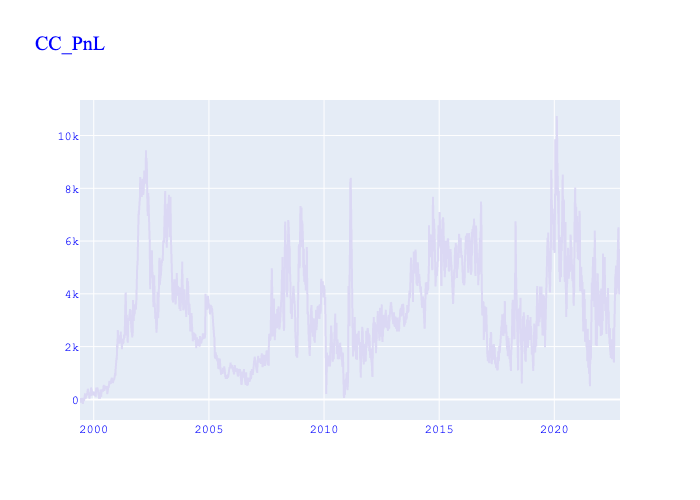

The data file committed next to this chart (first rows):
, Date, Value, Payload, Daily_Gain, Missing_Price, No_Tradable_Day, Change (%), Cum_Gain
0, 1999-05-28, -805.0, {'long_future': 'CCH00', 'short_future':…, , False, False, , 
1, 1999-05-31, -805.0, {'long_future': 'CCH00', 'short_future':…, 0.0, False, True, , 0.0
2, 1999-06-01, -805.0, {'long_future': 'CCH00', 'short_future':…, 0.0, False, False, , 0.0
3, 1999-06-02, -805.0, {'long_future': 'CCH00', 'short_future':…, 0.0, False, False, , 0.0
4, 1999-06-03, -795.0, {'long_future': 'CCH00', 'short_future':…, 50.0, False, False, inf, 50.0
5, 1999-06-04, -815.0, {'long_future': 'CCH00', 'short_future':…, -100.0, False, False, -3.0, -50.0
6, 1999-06-07, -820.0, {'long_future': 'CCH00', 'short_future':…, -25.0, False, False, -0.75, -75.0
7, 1999-06-08, -800.0, {'long_future': 'CCH00', 'short_future':…, 100.0, False, False, -5.0, 25.0
8, 1999-06-09, -800.0, {'long_future': 'CCH00', 'short_future':…, 0.0, False, False, -1.0, 25.0
9, 1999-06-10, -795.0, {'long_future': 'CCH00', 'short_future':…, 25.0, False, False, inf, 50.0
10, 1999-06-11, -800.0, {'long_future': 'CCH00', 'short_future':…, -25.0, False, False, -2.0, 25.0
11, 1999-06-14, -830.0, {'long_future': 'CCH00', 'short_future':…, -150.0, False, False, 5.0, -125.0
12, 1999-06-15, -810.0, {'long_future': 'CCH00', 'short_future':…, 100.0, False, False, -1.667, -25.0
13, 1999-06-16, -810.0, {'long_future': 'CCH00', 'short_future':…, 0.0, False, False, -1.0, -25.0
14, 1999-06-17, -810.0, {'long_future': 'CCH00', 'short_future':…, 0.0, False, False, , -25.0
15, 1999-06-18, -810.0, {'long_future': 'CCH00', 'short_future':…, 0.0, False, False, , -25.0
16, 1999-06-21, -820.0, {'long_future': 'CCH00', 'short_future':…, -50.0, False, False, -inf, -75.0
17, 1999-06-22, -810.0, {'long_future': 'CCH00', 'short_future':…, 50.0, False, False, -2.0, -25.0
18, 1999-06-23, -810.0, {'long_future': 'CCH00', 'short_future':…, 0.0, False, False, -1.0, -25.0
19, 1999-06-24, -820.0, {'long_future': 'CCH00', 'short_future':…, -50.0, False, False, -inf, -75.0
20, 1999-06-25, -800.0, {'long_future': 'CCH00', 'short_future':…, 100.0, False, False, -3.0, 25.0
21, 1999-06-28, -800.0, {'long_future': 'CCH00', 'short_future':…, 0.0, False, False, -1.0, 25.0
22, 1999-06-29, -800.0, {'long_future': 'CCH00', 'short_future':…, 0.0, False, False, , 25.0
23, 1999-06-30, -800.0, {'long_future': 'CCH00', 'short_future':…, 0.0, False, False, , 25.0
24, 1999-07-01, -800.0, {'long_future': 'CCH00', 'short_future':…, 0.0, False, False, , 25.0
25, 1999-07-02, -800.0, {'long_future': 'CCH00', 'short_future':…, 0.0, False, False, , 25.0
26, 1999-07-05, -800.0, {'long_future': 'CCH00', 'short_future':…, 0.0, False, True, , 25.0
27, 1999-07-06, -810.0, {'long_future': 'CCH00', 'short_future':…, -50.0, False, False, -inf, -25.0
28, 1999-07-07, -810.0, {'long_future': 'CCH00', 'short_future':…, 0.0, False, False, -1.0, -25.0
29, 1999-07-08, -835.0, {'long_future': 'CCH00', 'short_future':…, -125.0, False, False, -inf, -150.0
30, 1999-07-09, -835.0, {'long_future': 'CCH00', 'short_future':…, 0.0, False, False, -1.0, -150.0
31, 1999-07-12, -840.0, {'long_future': 'CCH00', 'short_future':…, -25.0, False, False, -inf, -175.0
32, 1999-07-13, -815.0, {'long_future': 'CCH00', 'short_future':…, 125.0, False, False, -6.0, -50.0
33, 1999-07-14, -830.0, {'long_future': 'CCH00', 'short_future':…, -75.0, False, False, -1.6, -125.0
34, 1999-07-15, -815.0, {'long_future': 'CCH00', 'short_future':…, 75.0, False, False, -2.0, -50.0
35, 1999-07-16, -815.0, {'long_future': 'CCH00', 'short_future':…, 0.0, False, False, -1.0, -50.0
36, 1999-07-19, -815.0, {'long_future': 'CCH00', 'short_future':…, 0.0, False, False, , -50.0
37, 1999-07-20, -820.0, {'long_future': 'CCH00', 'short_future':…, -25.0, False, False, -inf, -75.0
38, 1999-07-21, -820.0, {'long_future': 'CCH00', 'short_future':…, 0.0, False, False, -1.0, -75.0
39, 1999-07-22, -820.0, {'long_future': 'CCH00', 'short_future':…, 0.0, False, False, , -75.0
40, 1999-07-23, -820.0, {'long_future': 'CCH00', 'short_future':…, 0.0, False, False, , -75.0
41, 1999-07-26, -805.0, {'long_future': 'CCH00', 'short_future':…, 75.0, False, False, inf, 0.0
42, 1999-07-27, -800.0, {'long_future': 'CCH00', 'short_future':…, 25.0, False, False, -0.6667, 25.0
43, 1999-07-28, -800.0, {'long_future': 'CCH00', 'short_future':…, 0.0, False, False, -1.0, 25.0
44, 1999-07-29, -810.0, {'long_future': 'CCH00', 'short_future':…, -50.0, False, False, -inf, -25.0
45, 1999-07-30, -810.0, {'long_future': 'CCH00', 'short_future':…, 0.0, False, False, -1.0, -25.0
46, 1999-08-02, -810.0, {'long_future': 'CCH00', 'short_future':…, 0.0, False, False, , -25.0
47, 1999-08-03, -805.0, {'long_future': 'CCH00', 'short_future':…, 25.0, False, False, inf, 0.0
48, 1999-08-04, -790.0, {'long_future': 'CCH00', 'short_future':…, 75.0, False, False, 2.0, 75.0
49, 1999-08-05, -790.0, {'long_future': 'CCH00', 'short_future':…, 0.0, False, False, -1.0, 75.0
50, 1999-08-06, -805.0, {'long_future': 'CCH00', 'short_future':…, -75.0, False, False, -inf, 0.0
51, 1999-08-09, -795.0, {'long_future': 'CCH00', 'short_future':…, 50.0, False, False, -1.667, 50.0
52, 1999-08-10, -795.0, {'long_future': 'CCH00', 'short_future':…, 0.0, False, False, -1.0, 50.0
53, 1999-08-11, -805.0, {'long_future': 'CCH00', 'short_future':…, -50.0, False, False, -inf, 0.0
54, 1999-08-12, -800.0, {'long_future': 'CCH00', 'short_future':…, 25.0, False, False, -1.5, 25.0
55, 1999-08-13, -800.0, {'long_future': 'CCH00', 'short_future':…, 0.0, False, False, -1.0, 25.0
56, 1999-08-16, -775.0, {'long_future': 'CCH00', 'short_future':…, 125.0, False, False, inf, 150.0
57, 1999-08-17, -760.0, {'long_future': 'CCH00', 'short_future':…, 75.0, False, False, -0.4, 225.0
58, 1999-08-18, -780.0, {'long_future': 'CCH00', 'short_future':…, -100.0, False, False, -2.333, 125.0
59, 1999-08-19, -780.0, {'long_future': 'CCH00', 'short_future':…, 0.0, False, False, -1.0, 125.0
... 6,058 more rows
